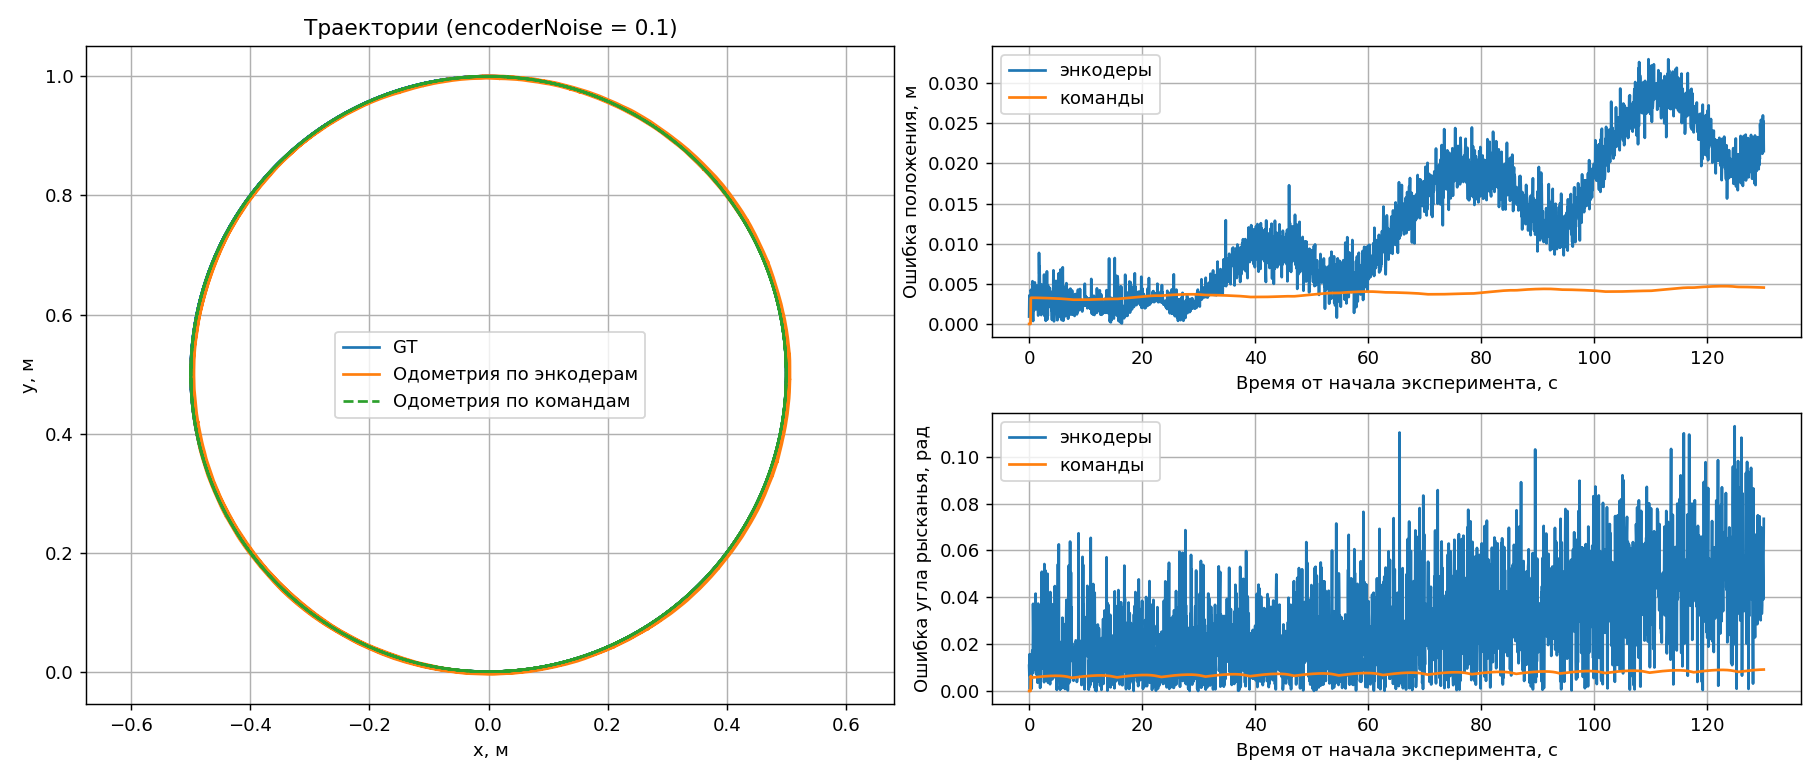

Values plotted in this chart, from the file beside it:
t, gt_x, gt_y, gt_yaw, odom_x, odom_y, odom_yaw, cmd_x, cmd_y, cmd_yaw
0.0, 4.954819826999413e-10, -5.205902006339184e-10, 4.481944658149141e-08, 0.0009065, 0.0001793, 0.01079, 4.954819826999413e-10, -5.205902006339184e-10, 4.481944658149141e-08
0.05, 4.95486151240454e-10, -5.20590698448734e-10, 4.481900619330055e-08, -0.003555, 0.0001385, 0.006783, 4.954819826999413e-10, -5.205902006339184e-10, 4.481944658149141e-08
0.1, 4.954839438048309e-10, -5.205911811118243e-10, 4.4818849806163436e-08, -0.002849, 0.0001692, -0.01575, 4.954819826999413e-10, -5.205902006339184e-10, 4.481944658149141e-08
0.15, 4.954788879532601e-10, -5.205916263021769e-10, 4.481862491642197e-08, 0.001042, 0.0001323, 0.0006564, 4.954819826999413e-10, -5.205902006339184e-10, 4.481944658149141e-08
0.2, 4.954727548384108e-10, -5.20591971058139e-10, 4.4818545061038785e-08, 0.001826, 0.0001329, 0.01473, 4.954819826999413e-10, -5.205902006339184e-10, 4.481944658149141e-08
0.25, 4.95466587029092e-10, -5.205922928510379e-10, 4.481843026167927e-08, -0.002985, 0.0001565, -0.0132, 4.954819826999413e-10, -5.205902006339184e-10, 4.481944658149141e-08
0.3, 4.954608667784299e-10, -5.205925506489035e-10, 4.481835695556129e-08, 0.004249, 0.0001636, -0.005834, 0.0032, 1.023958787858357e-05, 0.0064
0.35, 0.004935, 1.59799665340687e-05, 0.0107, 0.008905, 0.0002147, 0.01539, 0.0082, 6.723833985376268e-05, 0.0164
0.4, 0.009934, 8.423391578779628e-05, 0.02069, 0.01373, 0.0002943, 0.01721, 0.0132, 0.0001742, 0.0264
0.45, 0.01493, 0.0002079, 0.03068, 0.01569, 0.0003633, 0.03172, 0.0182, 0.0003312, 0.0364
0.5, 0.01993, 0.000382, 0.04067, 0.02168, 0.0005515, 0.02888, 0.02319, 0.0005381, 0.0464
0.55, 0.02493, 0.0006072, 0.05067, 0.02882, 0.0007731, 0.0334, 0.02819, 0.000795, 0.0564
0.6, 0.02992, 0.0008841, 0.06066, 0.03524, 0.001027, 0.04405, 0.03318, 0.001102, 0.0664
0.65, 0.03491, 0.001209, 0.07065, 0.03395, 0.0008896, 0.07833, 0.03816, 0.001459, 0.0764
0.7, 0.03989, 0.001587, 0.08063, 0.04025, 0.001641, 0.1179, 0.04315, 0.001865, 0.0864
0.75, 0.04488, 0.002011, 0.09062, 0.04656, 0.002321, 0.1172, 0.04813, 0.002321, 0.0964
0.8, 0.04985, 0.002489, 0.1006, 0.05283, 0.003025, 0.1095, 0.0531, 0.002828, 0.1064
0.85, 0.05483, 0.003014, 0.1106, 0.05812, 0.003578, 0.0959, 0.05807, 0.003383, 0.1164
0.9, 0.05979, 0.00359, 0.1206, 0.06148, 0.003882, 0.09393, 0.06303, 0.003989, 0.1264
0.95, 0.06475, 0.004215, 0.1306, 0.06902, 0.004679, 0.1123, 0.06799, 0.004644, 0.1364
1.0, 0.06971, 0.004888, 0.1406, 0.07486, 0.005415, 0.1543, 0.07294, 0.005349, 0.1464
1.05, 0.07466, 0.005613, 0.1505, 0.07906, 0.006097, 0.1756, 0.07788, 0.006103, 0.1564
1.1, 0.0796, 0.006384, 0.1605, 0.07712, 0.005745, 0.1855, 0.08282, 0.006906, 0.1664
1.15, 0.08453, 0.007209, 0.1705, 0.08881, 0.00742, 0.1289, 0.08774, 0.007759, 0.1764
1.2, 0.08945, 0.00808, 0.1805, 0.09143, 0.007778, 0.1987, 0.09266, 0.008661, 0.1864
1.25, 0.09437, 0.009002, 0.1905, 0.0962, 0.008797, 0.1833, 0.09757, 0.009612, 0.1964
1.3, 0.09927, 0.009972, 0.2005, 0.1027, 0.01013, 0.2205, 0.1025, 0.01061, 0.2064
1.35, 0.1042, 0.01099, 0.2105, 0.1089, 0.01137, 0.1934, 0.1074, 0.01166, 0.2164
1.4, 0.1091, 0.01206, 0.2204, 0.1135, 0.01237, 0.2462, 0.1122, 0.01276, 0.2264
1.45, 0.1139, 0.01317, 0.2304, 0.1169, 0.01319, 0.2178, 0.1171, 0.01391, 0.2364
1.5, 0.1188, 0.01434, 0.2404, 0.1208, 0.01414, 0.2369, 0.122, 0.0151, 0.2464
1.55, 0.1236, 0.01555, 0.2504, 0.1254, 0.01525, 0.2394, 0.1268, 0.01635, 0.2564
1.6, 0.1285, 0.01682, 0.2604, 0.1294, 0.01636, 0.2977, 0.1316, 0.01764, 0.2664
1.65, 0.1333, 0.01813, 0.2704, 0.1346, 0.01797, 0.3009, 0.1364, 0.01898, 0.2764
1.7, 0.1381, 0.01948, 0.2804, 0.1411, 0.01985, 0.2739, 0.1413, 0.02037, 0.2864
1.75, 0.1429, 0.02089, 0.2903, 0.1516, 0.02274, 0.2721, 0.146, 0.0218, 0.2964
1.8, 0.1477, 0.02234, 0.3003, 0.1539, 0.02342, 0.2783, 0.1508, 0.02329, 0.3064
1.85, 0.1525, 0.02385, 0.3103, 0.1595, 0.02504, 0.2887, 0.1556, 0.02482, 0.3164
1.9, 0.1572, 0.0254, 0.3203, 0.1623, 0.02589, 0.3349, 0.1603, 0.0264, 0.3264
1.95, 0.162, 0.027, 0.3303, 0.1648, 0.02674, 0.329, 0.165, 0.02803, 0.3364
2.0, 0.1667, 0.02864, 0.3403, 0.1701, 0.02863, 0.348, 0.1698, 0.0297, 0.3464
2.05, 0.1714, 0.03033, 0.3503, 0.1743, 0.03017, 0.3441, 0.1745, 0.03142, 0.3564
2.1, 0.1761, 0.03207, 0.3603, 0.1776, 0.03145, 0.3909, 0.1791, 0.03319, 0.3664
2.15, 0.1808, 0.03385, 0.3703, 0.1808, 0.03275, 0.352, 0.1838, 0.035, 0.3764
2.2, 0.1854, 0.03569, 0.3802, 0.1903, 0.03649, 0.3897, 0.1884, 0.03686, 0.3864
2.25, 0.19, 0.03756, 0.3902, 0.1931, 0.03765, 0.4412, 0.1931, 0.03877, 0.3964
2.3, 0.1947, 0.03949, 0.4002, 0.1968, 0.03931, 0.4154, 0.1977, 0.04073, 0.4064
2.35, 0.1993, 0.04146, 0.4102, 0.201, 0.0412, 0.42, 0.2022, 0.04272, 0.4164
2.4, 0.2038, 0.04347, 0.4202, 0.2081, 0.04426, 0.408, 0.2068, 0.04477, 0.4264
2.45, 0.2084, 0.04554, 0.4302, 0.2127, 0.04635, 0.4401, 0.2113, 0.04686, 0.4364
2.5, 0.2129, 0.04764, 0.4402, 0.2174, 0.04869, 0.4656, 0.2159, 0.049, 0.4464
2.55, 0.2174, 0.0498, 0.4502, 0.2197, 0.04983, 0.4322, 0.2204, 0.05118, 0.4564
2.6, 0.2219, 0.05199, 0.4602, 0.2204, 0.05, 0.499, 0.2248, 0.0534, 0.4664
2.65, 0.2264, 0.05424, 0.4701, 0.2322, 0.05627, 0.4739, 0.2293, 0.05567, 0.4764
2.7, 0.2308, 0.05652, 0.4801, 0.2318, 0.05607, 0.4259, 0.2337, 0.05799, 0.4864
2.75, 0.2353, 0.05885, 0.4901, 0.2372, 0.05906, 0.5371, 0.2381, 0.06035, 0.4964
2.8, 0.2397, 0.06123, 0.5001, 0.2406, 0.0611, 0.5128, 0.2425, 0.06275, 0.5064
2.85, 0.244, 0.06365, 0.5101, 0.2474, 0.06504, 0.5616, 0.2469, 0.0652, 0.5164
2.9, 0.2484, 0.06611, 0.5201, 0.252, 0.06788, 0.5379, 0.2512, 0.06769, 0.5264
2.95, 0.2527, 0.06862, 0.5301, 0.2526, 0.06825, 0.5258, 0.2555, 0.07022, 0.5364
... 2,541 more rows
